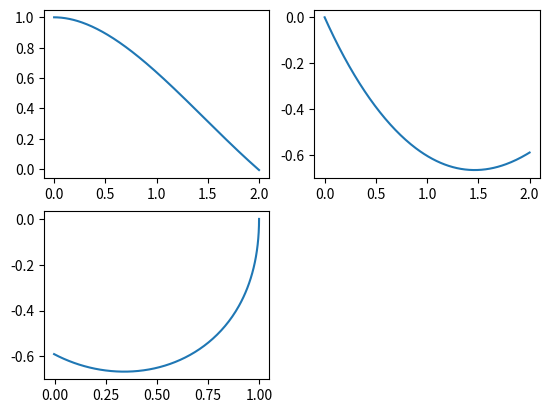

Write the Python code that produced this figure. (Note: this script raises an exception after producing the figure.)
import numpy as np
from scipy.integrate import odeint,solve_ivp
import scipy
from numpy import sqrt, exp
import matplotlib.pyplot as plt


def analytical1(x):
    return np.cos(x)/2 + np.exp(-x)*(x/2 + 1/2)

def analytical2(t):
    return -(np.exp(t) * np.sin(t) + t) / (2 * np.exp(t))


def model(t,z):
	# print(z)
	y1=z[0]
	y2=z[1]
	return [y2,t*np.exp(-t) - y1]

# initial condition
z0 = np.array([1,0])

solve = solve_ivp(model,[0, 2],z0,method='LSODA',min_step=0.01,max_step=0.01)

x=solve.t
z=solve.y
# print(z)

Y1=z[0]
Y2=z[1]

plt.subplot(221)
plt.plot(x,Y1)
# plt.show()
plt.subplot(222)
plt.plot(x,Y2)
# plt.show()
plt.subplot(223)
plt.plot(Y1,Y2)
plt.show()  



fig2 = plt.figure()
ax2 = fig2.add_subplot()

ax2=plt.subplot('122')
ax2.plot(x,Y1-analytical1(x), label = 'y(x)')
ax2=plt.subplot('121')
ax2.plot(x,Y2-analytical2(x), label = 'y*(x)')
ax2.legend()
